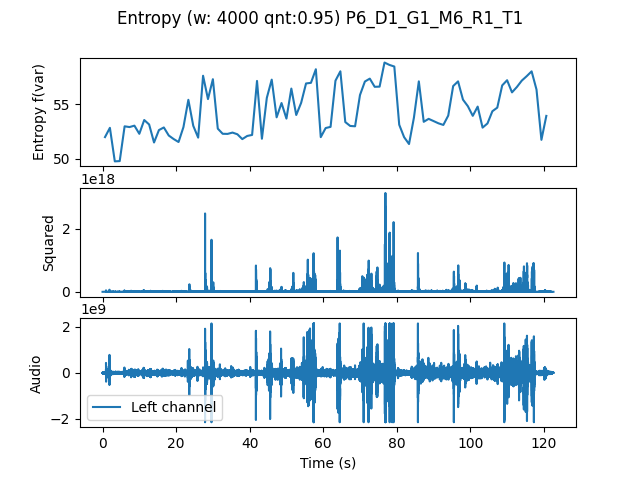

Source data for this figure (header and first rows):
, t0, var
0.0, 0.0, 51.98
1.333, 1.333, 52.83
2.667, 2.667, 49.76
4.0, 4.0, 49.79
5.333, 5.333, 52.96
6.667, 6.667, 52.9
8.0, 8.0, 53.02
9.333, 9.333, 52.28
10.67, 10.67, 53.54
12.0, 12.0, 53.13
13.33, 13.33, 51.49
14.67, 14.67, 52.62
16.0, 16.0, 52.86
17.33, 17.33, 52.12
18.67, 18.67, 51.8
20.0, 20.0, 51.53
21.33, 21.33, 52.89
22.67, 22.67, 55.39
24.0, 24.0, 53.01
25.33, 25.33, 51.93
26.67, 26.67, 57.58
28.0, 28.0, 55.45
29.33, 29.33, 57.27
30.67, 30.67, 52.75
32.0, 32.0, 52.28
33.33, 33.33, 52.27
34.67, 34.67, 52.39
36.0, 36.0, 52.24
37.33, 37.33, 51.8
38.67, 38.67, 52.08
40.0, 40.0, 52.18
41.33, 41.33, 57.11
42.67, 42.67, 51.83
44.0, 44.0, 55.56
45.33, 45.33, 57.23
46.67, 46.67, 53.78
48.0, 48.0, 55.09
49.33, 49.33, 53.67
50.67, 50.67, 56.41
52.0, 52.0, 54
53.33, 53.33, 55.11
54.67, 54.67, 56.88
56.0, 56.0, 56.94
57.33, 57.33, 58.18
58.67, 58.67, 51.97
60.0, 60.0, 52.81
61.33, 61.33, 52.91
62.67, 62.67, 57.13
64.0, 64.0, 57.99
65.33, 65.33, 53.35
66.67, 66.67, 53
68.0, 68.0, 52.97
69.33, 69.33, 55.82
70.67, 70.67, 57.05
72.0, 72.0, 57.32
73.33, 73.33, 56.57
74.67, 74.67, 56.59
76.0, 76.0, 58.79
77.33, 77.33, 58.57
78.67, 78.67, 58.42
... 31 more rows
